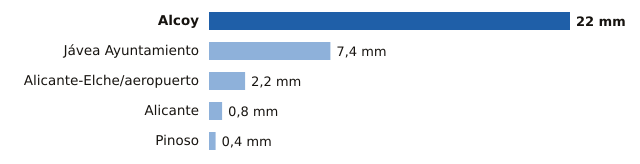

Data behind this chart, as committed beside it:
estacion, provincia, mm
Alcoy, Alicante, 22.0
Jávea Ayuntamiento, Alicante, 7.4
Alicante-Elche/aeropuerto, Alicante, 2.2
Alicante, Alicante, 0.8
Pinoso, Alicante, 0.4
